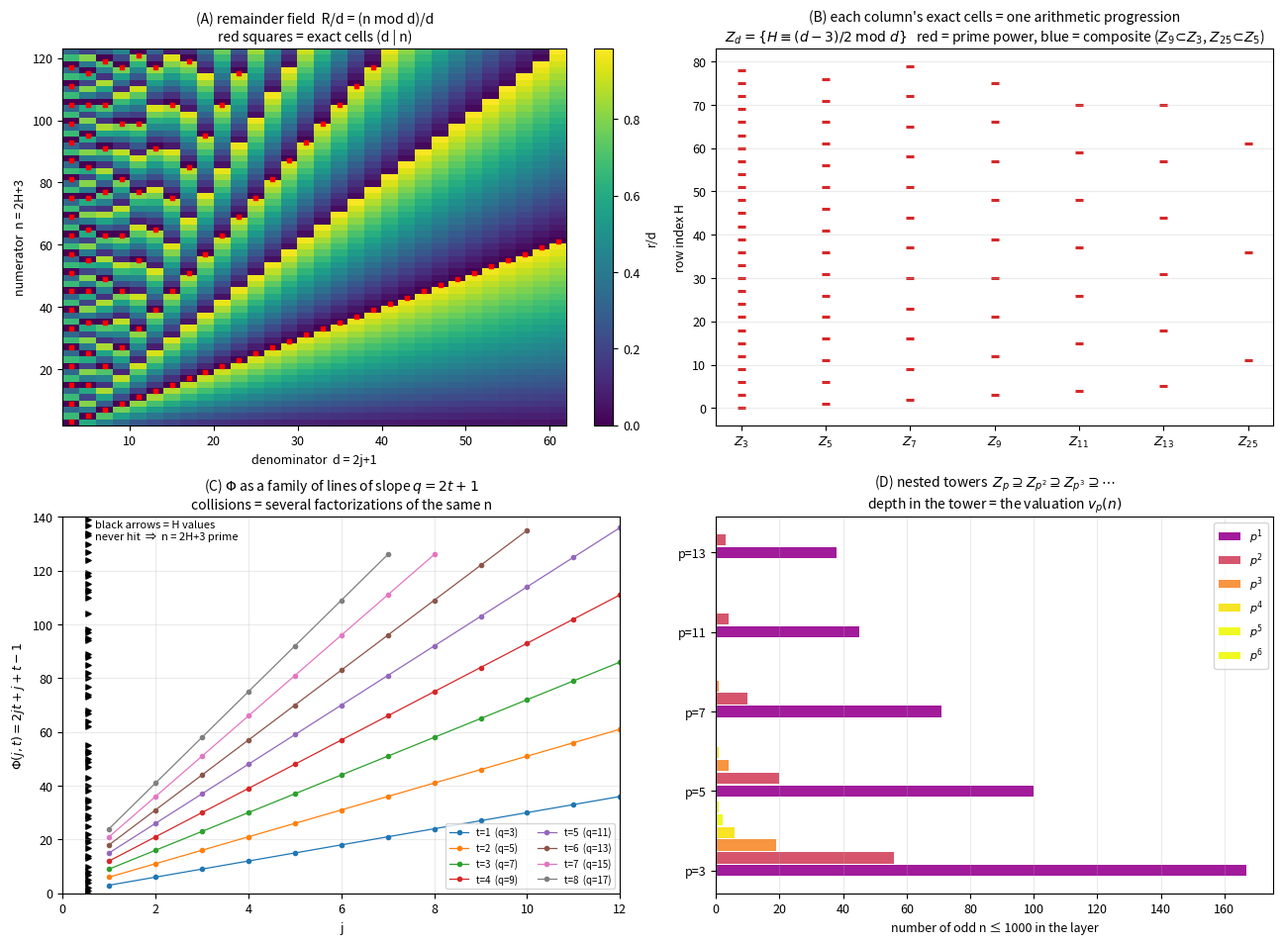

This figure's Python source: (Note: this script raises an exception after producing the figure.)
import numpy as np, math
import matplotlib
matplotlib.use("Agg")
import matplotlib.pyplot as plt
from matplotlib.colors import ListedColormap
from sympy import factorint, isprime, primerange

plt.rcParams.update({"font.size":9,"axes.titlesize":10,"figure.dpi":170})
fig,ax=plt.subplots(2,2,figsize=(13,9.6))

# ---------- (A) the remainder field R(H,j) ----------
Hm,Jm=60,30
R=np.zeros((Hm,Jm))
for H in range(Hm):
    for j in range(1,Jm+1):
        R[H,j-1]=(2*(H-j+1))%(2*j+1)/(2*j+1)
a=ax[0,0]
im=a.imshow(R,origin="lower",aspect="auto",cmap="viridis",
            extent=[3-1,2*Jm+1+1,3-1,2*Hm+3-1+1])
ys,xs=[],[]
for H in range(Hm):
    for j in range(1,Jm+1):
        if (2*H+3)%(2*j+1)==0: xs.append(2*j+1); ys.append(2*H+3)
a.scatter(xs,ys,s=9,c="red",marker="s")
a.set_xlabel("denominator  d = 2j+1"); a.set_ylabel("numerator  n = 2H+3")
a.set_title("(A) remainder field  R/d = (n mod d)/d\nred squares = exact cells (d | n)")
plt.colorbar(im,ax=a,fraction=0.046,label="r/d")

# ---------- (B) one column is one arithmetic progression ----------
a=ax[0,1]
cols=[3,5,7,9,11,13,25]
for i,d in enumerate(cols):
    off=(d-3)//2
    Hs=[H for H in range(0,80) if (H-off)%d==0]
    a.scatter([i]*len(Hs),Hs,s=26,marker="_",linewidths=2.2,
              c=("tab:red" if len(factorint(d))==1 else "tab:blue"))
a.set_xticks(range(len(cols)));a.set_xticklabels([f"$Z_{{{d}}}$" for d in cols])
a.set_ylabel("row index H")
a.set_title("(B) each column's exact cells = one arithmetic progression\n"
            r"$Z_d=\{H\equiv (d-3)/2 \; \mathrm{mod}\; d\}$   red = prime power, blue = composite ($Z_9\!\subset\!Z_3$, $Z_{25}\!\subset\!Z_5$)")
a.grid(alpha=.25,axis="y")

# ---------- (C) Phi line geometry ----------
a=ax[1,0]
Hmax=140
for t in range(1,9):
    js=np.arange(1,(Hmax-t+1)//(2*t+1)+1)
    if len(js)==0: continue
    a.plot(js,(2*t+1)*js+t-1,"o-",ms=3,lw=.9,label=f"t={t}  (q={2*t+1})")
prim=[H for H in range(Hmax) if isprime(2*H+3)]
a.scatter([0.55]*len(prim),prim,s=14,c="k",marker=">")
a.text(0.7,Hmax*0.94,"black arrows = H values\nnever hit  ⇒  n = 2H+3 prime",fontsize=8)
a.set_xlim(0,12); a.set_ylim(0,Hmax)
a.set_xlabel("j"); a.set_ylabel(r"$\Phi(j,t)=2jt+j+t-1$")
a.set_title(r"(C) $\Phi$ as a family of lines of slope $q=2t+1$"+"\ncollisions = several factorizations of the same n")
a.legend(fontsize=7,ncol=2); a.grid(alpha=.25)

# ---------- (D) towers ----------
a=ax[1,1]
N=1000
prs=[3,5,7,11,13]
for i,p in enumerate(prs):
    k=1
    while p**k<=N:
        q=p**k
        cnt=len([n for n in range(3,N+1,2) if n%q==0])
        a.barh(i+0.16*(k-1),cnt,height=0.14,color=plt.cm.plasma(0.15+0.2*k),
               label=f"$p^{k}$" if i==0 else None)
        k+=1
a.set_yticks(range(len(prs)));a.set_yticklabels([f"p={p}" for p in prs])
a.set_xlabel(f"number of odd n ≤ {N} in the layer")
a.set_title(r"(D) nested towers  $Z_p\supseteq Z_{p^2}\supseteq Z_{p^3}\supseteq\cdots$"
            "\ndepth in the tower = the valuation $v_p(n)$")
a.legend(fontsize=8); a.grid(alpha=.25,axis="x")

plt.tight_layout()
plt.savefig("../figures/division_table_explained.png",bbox_inches="tight")
print("saved")
